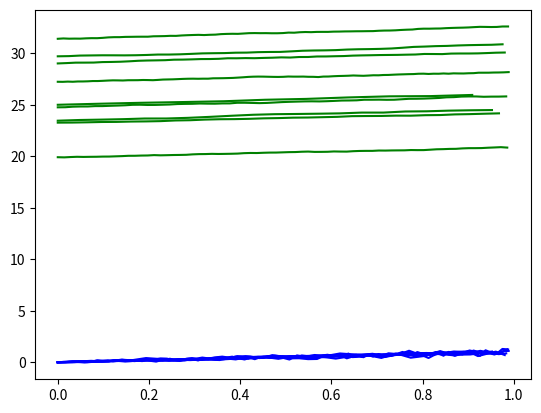

Write the Python code that produced this figure.
import numpy as np
import matplotlib.pyplot as plt
from typing import Callable


def f(t, x):
    return 1


def g(t, x):
    return 1


def euler_maruyama(f: Callable = f, g: Callable = g, X_0: float = 0.0, num_sims: int = 1, N: int = 100,
                   T: float = 1.0) -> np.ndarray:
    """
    SDE: dX_t = f(t,X_t) dt + g(t,X_t) dB_t
    :param f: drift function
    :param g: diffusion function
    :param X_0: initial value
    :param num_sims: number of simulations
    :param N: Number of points in partition
    :param T: end time (start time is always 0)
    :return:
    """

    # Initial value
    Y_0 = X_0

    # Time increments
    dt = T / N

    # Times
    t = np.arange(0, T, dt)

    # Brownian increments
    dB = np.zeros(t.size)
    dB[0] = 0

    # Brownian samples
    B = np.zeros(t.size)
    B[0] = 0

    # Simulated process
    X = np.zeros(t.size)
    X[0] = X_0

    # Approximated process
    Y = np.zeros(t.size)
    Y[0] = Y_0

    # Sample means across all simulations
    SX = np.zeros(t.size)
    SY = np.zeros(t.size)

    # Iterate
    for n in range(num_sims):
        for i in range(0, t.size):
            # Generate dB_t
            dB[i] = np.random.default_rng().normal(loc=0.0, scale=1.0)

            # Generate B_t
            B[i] = np.random.default_rng().normal(loc=0.0, scale=np.sqrt(t[i]))

            # Simulate (blue)
            X[i] = X_0 + i * dt + B[i]
            SX[i] = SX[i] + X[i] / num_sims

            # Approximate (green)
            Y[i] = Y[i - 1] + f(i * dt, Y[i - 1]) * dt + g(i * dt, Y[i - 1]) * np.sqrt(dt) * dB[i]
            SY[i] = SY[i] + Y[i] / num_sims
            #print(Y[i], SY[i], dB[i])

    # Plot
    plt.plot(t, SX, 'b')
    plt.plot(t, SY, 'g')
    # plt.plot(t, dB)
    plt.show()
    return SY


if __name__ == "__main__":
    for i in range(1, 100, 10):
        euler_maruyama(N=i, num_sims=50)
